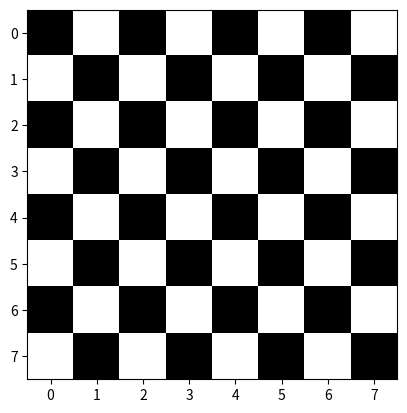

Python code for this plot:
#introducao a convulacao
#convulucao basicamente multiplicacao de matriz pra borrar ou dar resolucao em ua imagem 
'''
import matplotlib.pyplot as plt
matriz = [[1,2,3,4], [5,6,7,8], [9,10,11,4]] #parenteses vazioz = 3 linhas, os valores dentro da as colunas
plt.imshow(matriz,'hot')
plt.colorbar()
plt.show()


#i) printe a lista e cada elemento dentro dela ( for dentro de um for)
matriz = [[1,2,3,4], [5,6,7,8], [9,10,11,4]]
print(matriz[0]) #<-- aqui prinda 1,2,3,4
print(type(matriz[0]))
print(matriz[0][2]) #<-- printar o numero da lista da lista

for i in range(len(matriz)):
    for j in range(len(matriz)):
        print(f"matriz[{i}][{j}] = matriz {matriz[i][j]}")



#ii) adicione a uma matriz vazia listas ate ela ficar com 3 linhas e 4 colunas
matriz = []
linhas = 3
colunas = 4
for i in range(linhas):
    linha = []
    for j in range(colunas):
        linha.append(1)
    matriz.append(linha)
    print(matriz)

import matplotlib.pyplot as plt

linhas = 3
colunas = 4

def mostra_matriz(matriz):
    for linha in matriz:
        print(linha)

def cria_matriz(linhas, colunas):
    matriz = []
    for i in range(linhas):
        linha = []
        for j in range(colunas):
            if linhas == colunas:
                linha.append(0)  
        matriz.append(linha)
    return matriz
diagonal = cria_matriz(linhas=10, colunas=10)

for i in range(len(diagonal)):
    diagonal[i][i] = 1
a = diagonal

# mostra como imagem
plt.imshow(a, cmap='hot')
plt.colorbar()
plt.show()
'''
#iv) fazer tabuleiro de xadrez
import matplotlib.pyplot as plt

linhas = 8
colunas = 8

def cria_matriz(linhas, colunas):
    matriz = []
    for i in range(linhas):
        linha = []
        for j in range(colunas):
            linha.append(0)  # preenche com 0
        matriz.append(linha)
    return matriz

xadrez = cria_matriz(linhas, colunas)

# preencher xadrez
for i in range(len(xadrez)):
    for j in range(len(xadrez[0])):
        if i%2 == 0:
            if j%2 == 0:
                xadrez[i][j] = 0
            else:
                xadrez[i][j] = 1
        else:
            if j%2 == 0:
                xadrez[i][j] = 1
            else:
                xadrez[i][j] = 0
plt.imshow(xadrez, cmap='gray')  # cinza para xadrez ficar preto/branco
plt.show()
